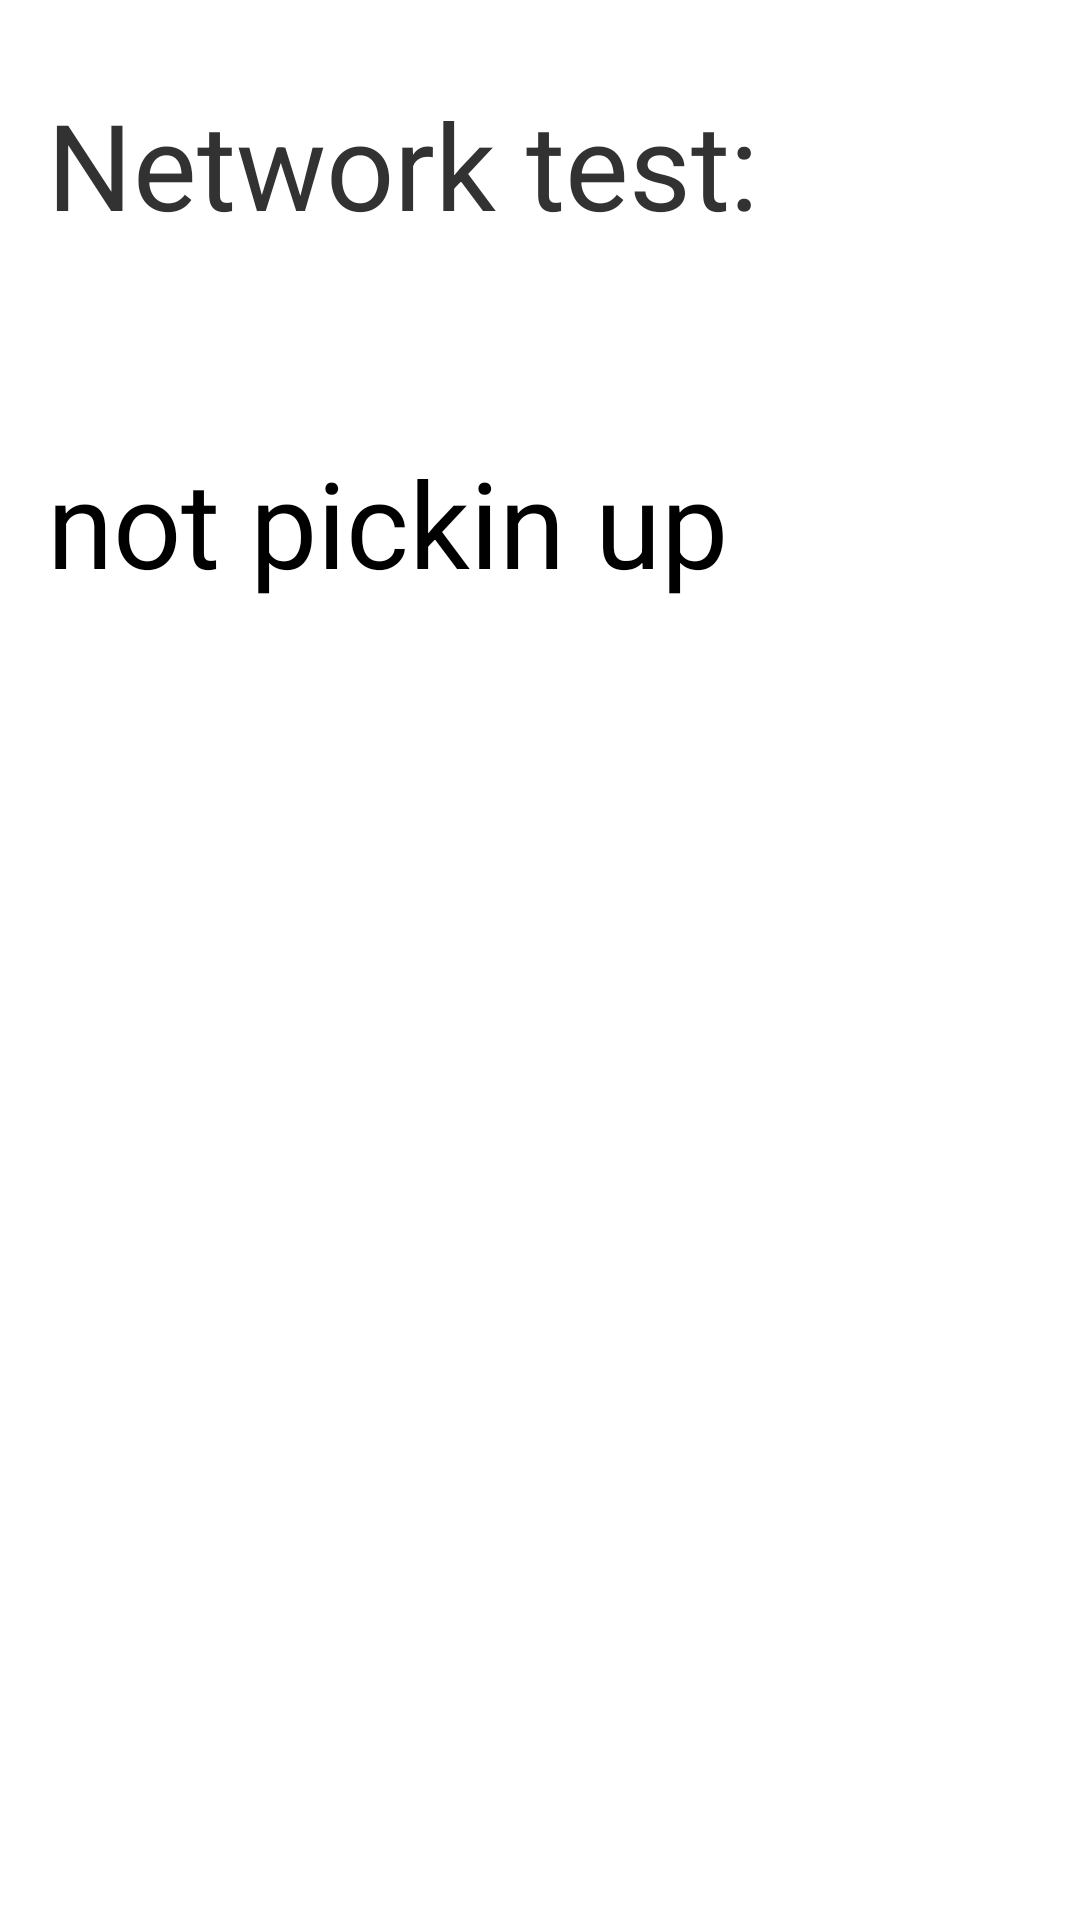

Android layout source for this screen:
<!-- AndroidManifest.xml: application theme AppTheme -->
<!-- res/layout/activity_extra_net.xml -->
<RelativeLayout xmlns:android="http://schemas.android.com/apk/res/android"
    xmlns:tools="http://schemas.android.com/tools"
    android:layout_width="match_parent"
    android:layout_height="match_parent"
    android:paddingBottom="@dimen/activity_vertical_margin"
    android:paddingLeft="@dimen/activity_horizontal_margin"
    android:paddingRight="@dimen/activity_horizontal_margin"
    android:paddingTop="@dimen/activity_vertical_margin"
    tools:context=".ExtraNetAct" >

    <TextView
        android:id="@+id/textView1"
        android:layout_width="wrap_content"
        android:layout_height="wrap_content"
        android:layout_alignParentLeft="true"
        android:layout_alignParentTop="true"
        android:layout_marginLeft="16dp"
        android:layout_marginTop="28dp"
        android:text="Network test:"
        android:textSize="40dp" />

    <TextView
        android:id="@+id/textView234"
        android:layout_width="wrap_content"
        android:layout_height="wrap_content"
        android:layout_alignLeft="@+id/textView1"
        android:layout_below="@+id/textView1"
        android:layout_marginTop="66dp"
        android:textSize="40dp"
        android:text="not pickin up"
        android:textColor="#000000" />

</RelativeLayout>
<!-- resources referenced by this layout -->
<resources>
  <style name="AppTheme" parent="AppBaseTheme">
          
      </style>
  <style name="AppBaseTheme" parent="android:Theme.Light">
          
      </style>
</resources>
